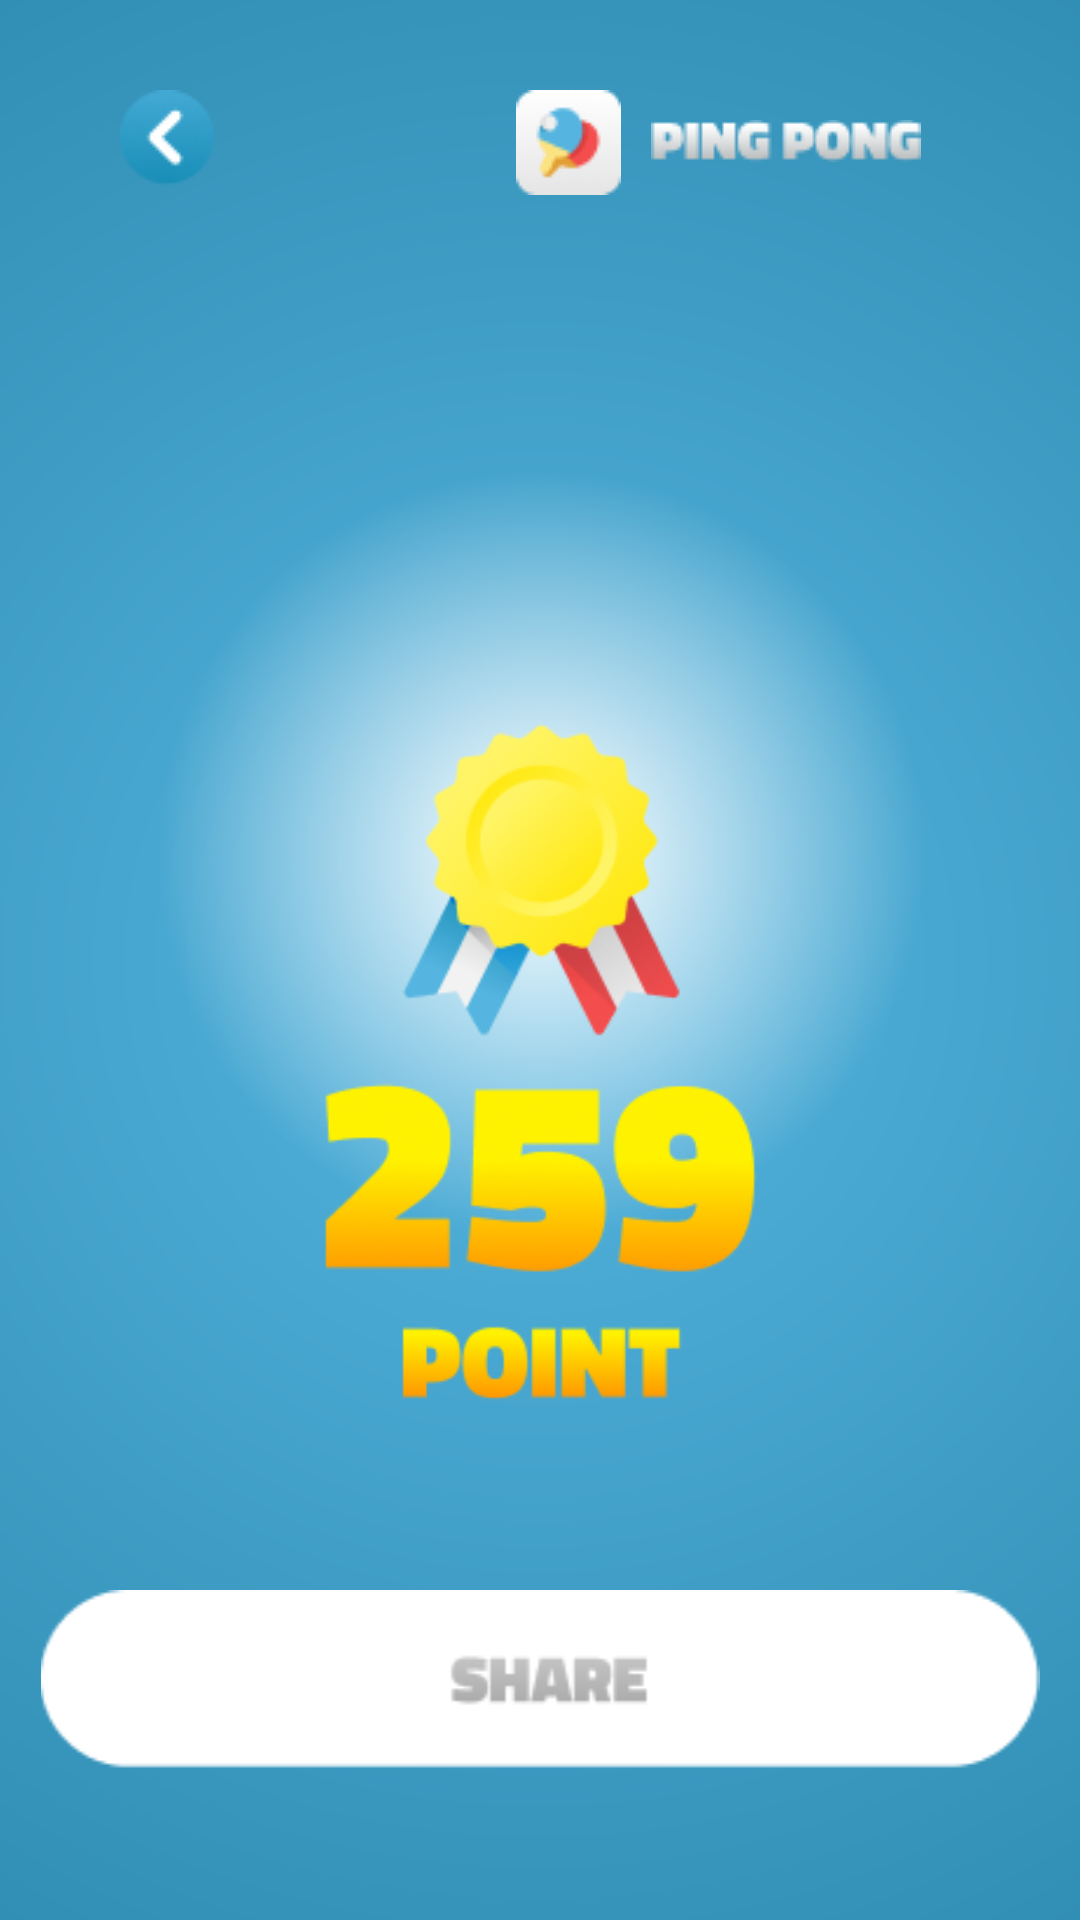

Produce the Android XML layout that renders to this screen, including the resource entries it uses.
<!-- AndroidManifest.xml: application theme AppTheme -->
<!-- res/layout/activity_share.xml -->
<?xml version="1.0" encoding="utf-8"?>
<androidx.constraintlayout.widget.ConstraintLayout xmlns:android="http://schemas.android.com/apk/res/android"
    xmlns:app="http://schemas.android.com/apk/res-auto"
    xmlns:tools="http://schemas.android.com/tools"
    android:layout_width="match_parent"
    android:layout_height="match_parent"
    tools:context=".ShareActivity">

    <LinearLayout
        android:layout_width="match_parent"
        android:layout_height="match_parent"
        android:orientation="vertical"
        android:background="@drawable/style_bg_gradient_activity_win">

        <LinearLayout
            android:layout_width="match_parent"
            android:layout_height="wrap_content"
            android:layout_marginTop="30dp"
            android:orientation="horizontal">

            <ImageView
                android:id="@+id/btn_win_previous"
                android:layout_width="wrap_content"
                android:layout_height="wrap_content"
                android:layout_marginStart="40dp"
                android:layout_marginRight="100dp"
                android:layout_weight="0"
                app:srcCompat="@drawable/game_btn_previous" />

            <ImageView
                android:id="@+id/imageView8"
                android:layout_width="wrap_content"
                android:layout_height="wrap_content"
                android:layout_marginLeft="100dp"
                app:srcCompat="@drawable/game_rackets" />

            <ImageView
                android:id="@+id/imageView9"
                android:layout_width="wrap_content"
                android:layout_height="wrap_content"
                android:layout_marginStart="10dp"
                android:layout_marginTop="10dp"
                android:layout_marginEnd="40dp"
                android:layout_weight="0"
                app:srcCompat="@drawable/game_text_ping_pong" />

        </LinearLayout>

        <LinearLayout
            android:layout_width="match_parent"
            android:layout_height="wrap_content"
            android:orientation="horizontal">

            <ImageView
                android:id="@+id/imageView11"
                android:layout_width="wrap_content"
                android:layout_height="450dp"
                app:srcCompat="@drawable/share_img" />
        </LinearLayout>

        <LinearLayout
            android:layout_width="match_parent"
            android:layout_height="match_parent"
            android:layout_marginBottom="50dp"
            android:gravity="bottom"
            android:orientation="horizontal">

            <ImageView
                android:id="@+id/imageView10"
                android:layout_width="wrap_content"
                android:layout_height="wrap_content"
                android:layout_weight="1"
                app:srcCompat="@drawable/game_btn_share" />

        </LinearLayout>

    </LinearLayout>
</androidx.constraintlayout.widget.ConstraintLayout>
<!-- resources referenced by this layout -->
<resources>
  <!-- drawable game_btn_previous: png bitmap (drawable, 1661 bytes) -->
  <!-- drawable game_btn_share: png bitmap (drawable, 2211 bytes) -->
  <!-- drawable game_rackets: png bitmap (drawable, 1683 bytes) -->
  <!-- drawable game_text_ping_pong: png bitmap (drawable, 2058 bytes) -->
  <!-- drawable share_img: png bitmap (drawable, 60507 bytes) -->
  <!-- drawable style_bg_gradient_activity_win (drawable) -->
  <?xml version="1.0" encoding="utf-8"?>
  <shape xmlns:android="http://schemas.android.com/apk/res/android">
      <gradient
          android:gradientRadius="800dp"
          android:startColor="#55b5e0"
          android:endColor="#076080"
          android:type="radial" />
  </shape>
  <style name="AppTheme" parent="Theme.AppCompat.Light.NoActionBar">
          
          <item name="colorPrimary">@color/colorPrimary</item>
          <item name="colorPrimaryDark">@color/colorPrimaryDark</item>
          <item name="colorAccent">@color/colorAccent</item>
      </style>
  <color name="colorPrimary">#008577</color>
  <color name="colorPrimaryDark">#00574B</color>
  <color name="colorAccent">#D81B60</color>
</resources>
